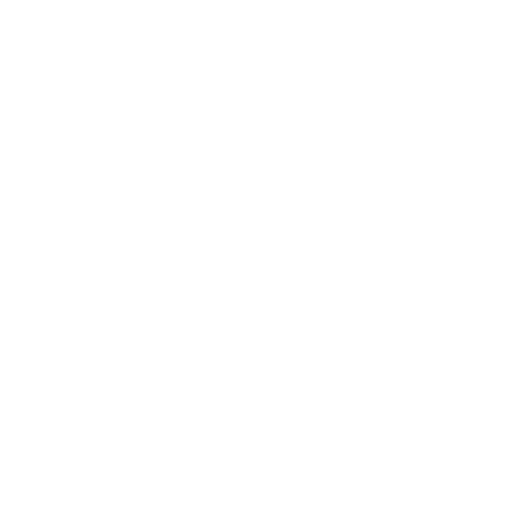
t = 0.00 s
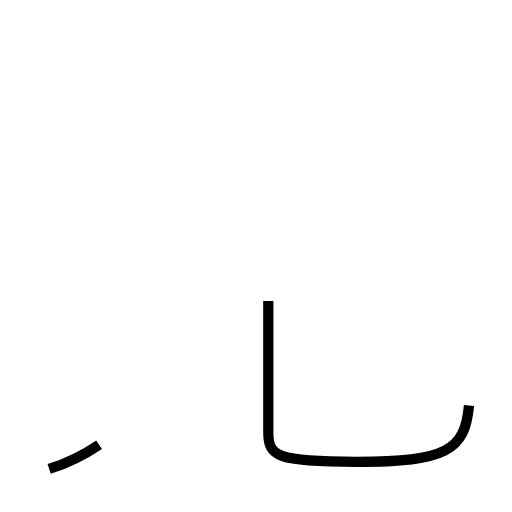
t = 1.28 s
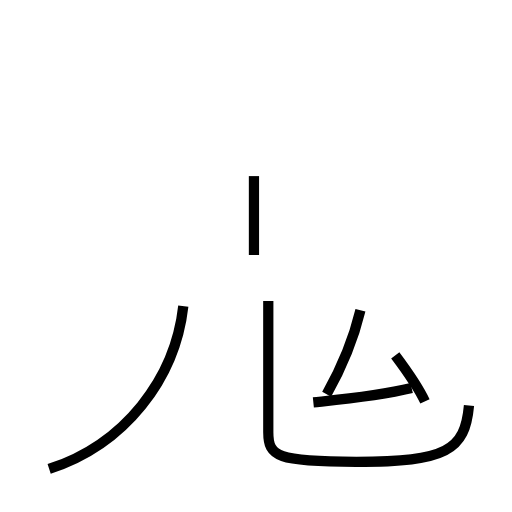
t = 2.71 s
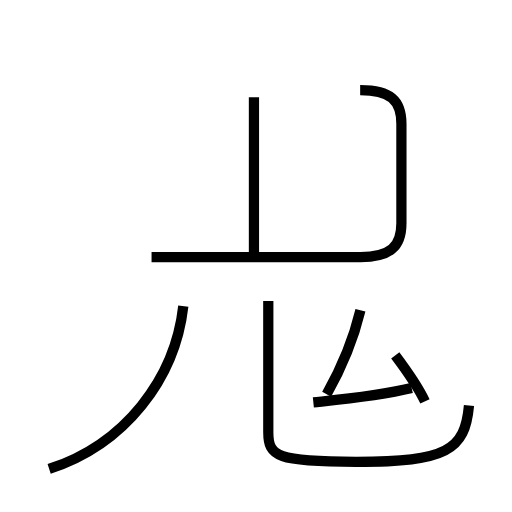
t = 4.21 s
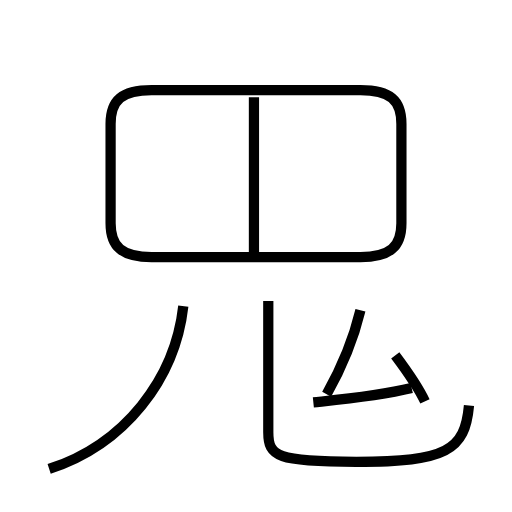
t = 5.47 s
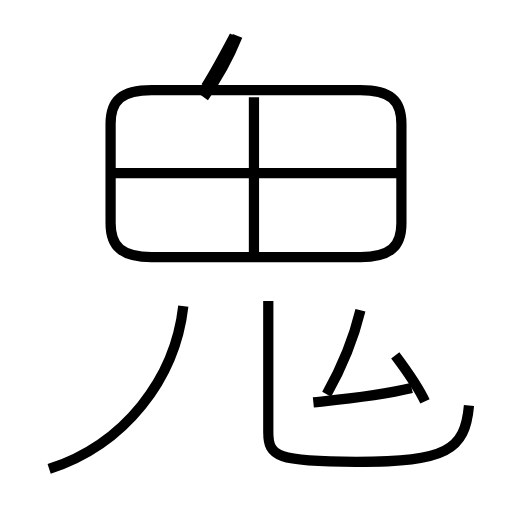
t = 6.68 s

The animated SVG that drew these frames (rendered in a browser with its animation timeline set to each time). Animation: 10 SMIL elements (animate=10); one cycle of 6.68 s.

<?xml version='1.0' encoding='utf-8'?>
<svg viewBox="0.0 -6.0 50.0 50.0" version="1.1" xmlns="http://www.w3.org/2000/svg"><rect x="-1000" y="-1000" width="2000" height="2000" stroke="white" fill="white" /><g style="fill:none;stroke:#000000;stroke-width:1"><path d="M 45.8 -4.4 C 45.4 0.0 43.6 1.1 34.8 1.1 C 27.1 1.1 26.2 0.6 26.2 -1.8 L 26.2 -14.6 " transform="translate(0.0 38.0)" stroke-dasharray="37.05505395235279" stroke-dashoffset="37.05505395235279"><animate attributeName="stroke-dashoffset" from="37.05505395235279" to="0" dur="1.1116516185705838s" begin="0s; anim_end.end" fill="freeze" id="anim0" /></path><path d="M 4.8 1.8 C 12.2 -0.6 17.1 -7.0 17.9 -14.1 " transform="translate(0.0 38.0)" stroke-dasharray="21.771790070161764" stroke-dashoffset="21.771790070161764"><animate attributeName="stroke-dashoffset" from="21.771790070161764" to="0" dur="0.6531537021048529s" begin="anim0.end" fill="freeze" id="anim1" /></path><path d="M 30.6 -4.7 C 33.5 -5.0 36.9 -5.3 40.2 -6.1 " transform="translate(0.0 38.0)" stroke-dasharray="9.70970913227554" stroke-dashoffset="9.70970913227554"><animate attributeName="stroke-dashoffset" from="9.70970913227554" to="0" dur="0.2912912739682662s" begin="anim1.end" fill="freeze" id="anim2" /></path><path d="M 31.9 -5.5 C 33.2 -7.8 34.5 -10.8 35.2 -13.7 " transform="translate(0.0 38.0)" stroke-dasharray="8.865591039606757" stroke-dashoffset="8.865591039606757"><animate attributeName="stroke-dashoffset" from="8.865591039606757" to="0" dur="0.2659677311882027s" begin="anim2.end" fill="freeze" id="anim3" /></path><path d="M 41.5 -4.8 C 40.8 -6.3 39.5 -8.1 38.6 -9.3 " transform="translate(0.0 38.0)" stroke-dasharray="5.362063517214448" stroke-dashoffset="5.362063517214448"><animate attributeName="stroke-dashoffset" from="5.362063517214448" to="0" dur="0.16086190551643345s" begin="anim3.end" fill="freeze" id="anim4" /></path><path d="M 24.8 -19.1 L 24.8 -34.5 " transform="translate(0.0 38.0)" stroke-dasharray="15.399999999999999" stroke-dashoffset="15.399999999999999"><animate attributeName="stroke-dashoffset" from="15.399999999999999" to="0" dur="0.46199999999999997s" begin="anim4.end" fill="freeze" id="anim5" /></path><path d="M 14.8 -18.9 L 35.2 -18.9 C 38.1 -18.9 39.2 -19.9 39.2 -22.2 L 39.2 -31.9 C 39.2 -34.2 38.1 -35.2 35.2 -35.2 L 14.8 -35.2 C 11.9 -35.2 10.8 -34.2 10.8 -31.9 L 10.8 -22.2 C 10.8 -19.9 11.9 -18.9 14.8 -18.9 Z " transform="translate(0.0 38.0)" stroke-dasharray="84.25387790506682" stroke-dashoffset="84.25387790506682"><animate attributeName="stroke-dashoffset" from="84.25387790506682" to="0" dur="2.527616337152004s" begin="anim5.end" fill="freeze" id="anim6" /></path><path d="M 38.9 -27.1 L 11.2 -27.1 " transform="translate(0.0 38.0)" stroke-dasharray="27.7" stroke-dashoffset="27.7"><animate attributeName="stroke-dashoffset" from="27.7" to="0" dur="0.831s" begin="anim6.end" fill="freeze" id="anim7" /></path><path d="M 20.1 -35.5 C 21.1 -37.1 21.9 -38.6 22.9 -40.5 " transform="translate(0.0 38.0)" stroke-dasharray="5.732063209604337" stroke-dashoffset="5.732063209604337"><animate attributeName="stroke-dashoffset" from="5.732063209604337" to="0" dur="0.1719618962881301s" begin="anim7.end" fill="freeze" id="anim8" /></path><path d="M 19.9 -34.5 C 21.4 -36.6 22.4 -38.5 23.2 -40.5" transform="translate(0.0 38.0)" stroke-dasharray="6.864927845275356" stroke-dashoffset="6.864927845275356"><animate attributeName="stroke-dashoffset" from="6.864927845275356" to="0" dur="0.20594783535826067s" begin="anim8.end" fill="freeze" id="anim_end" /></path></g></svg>
